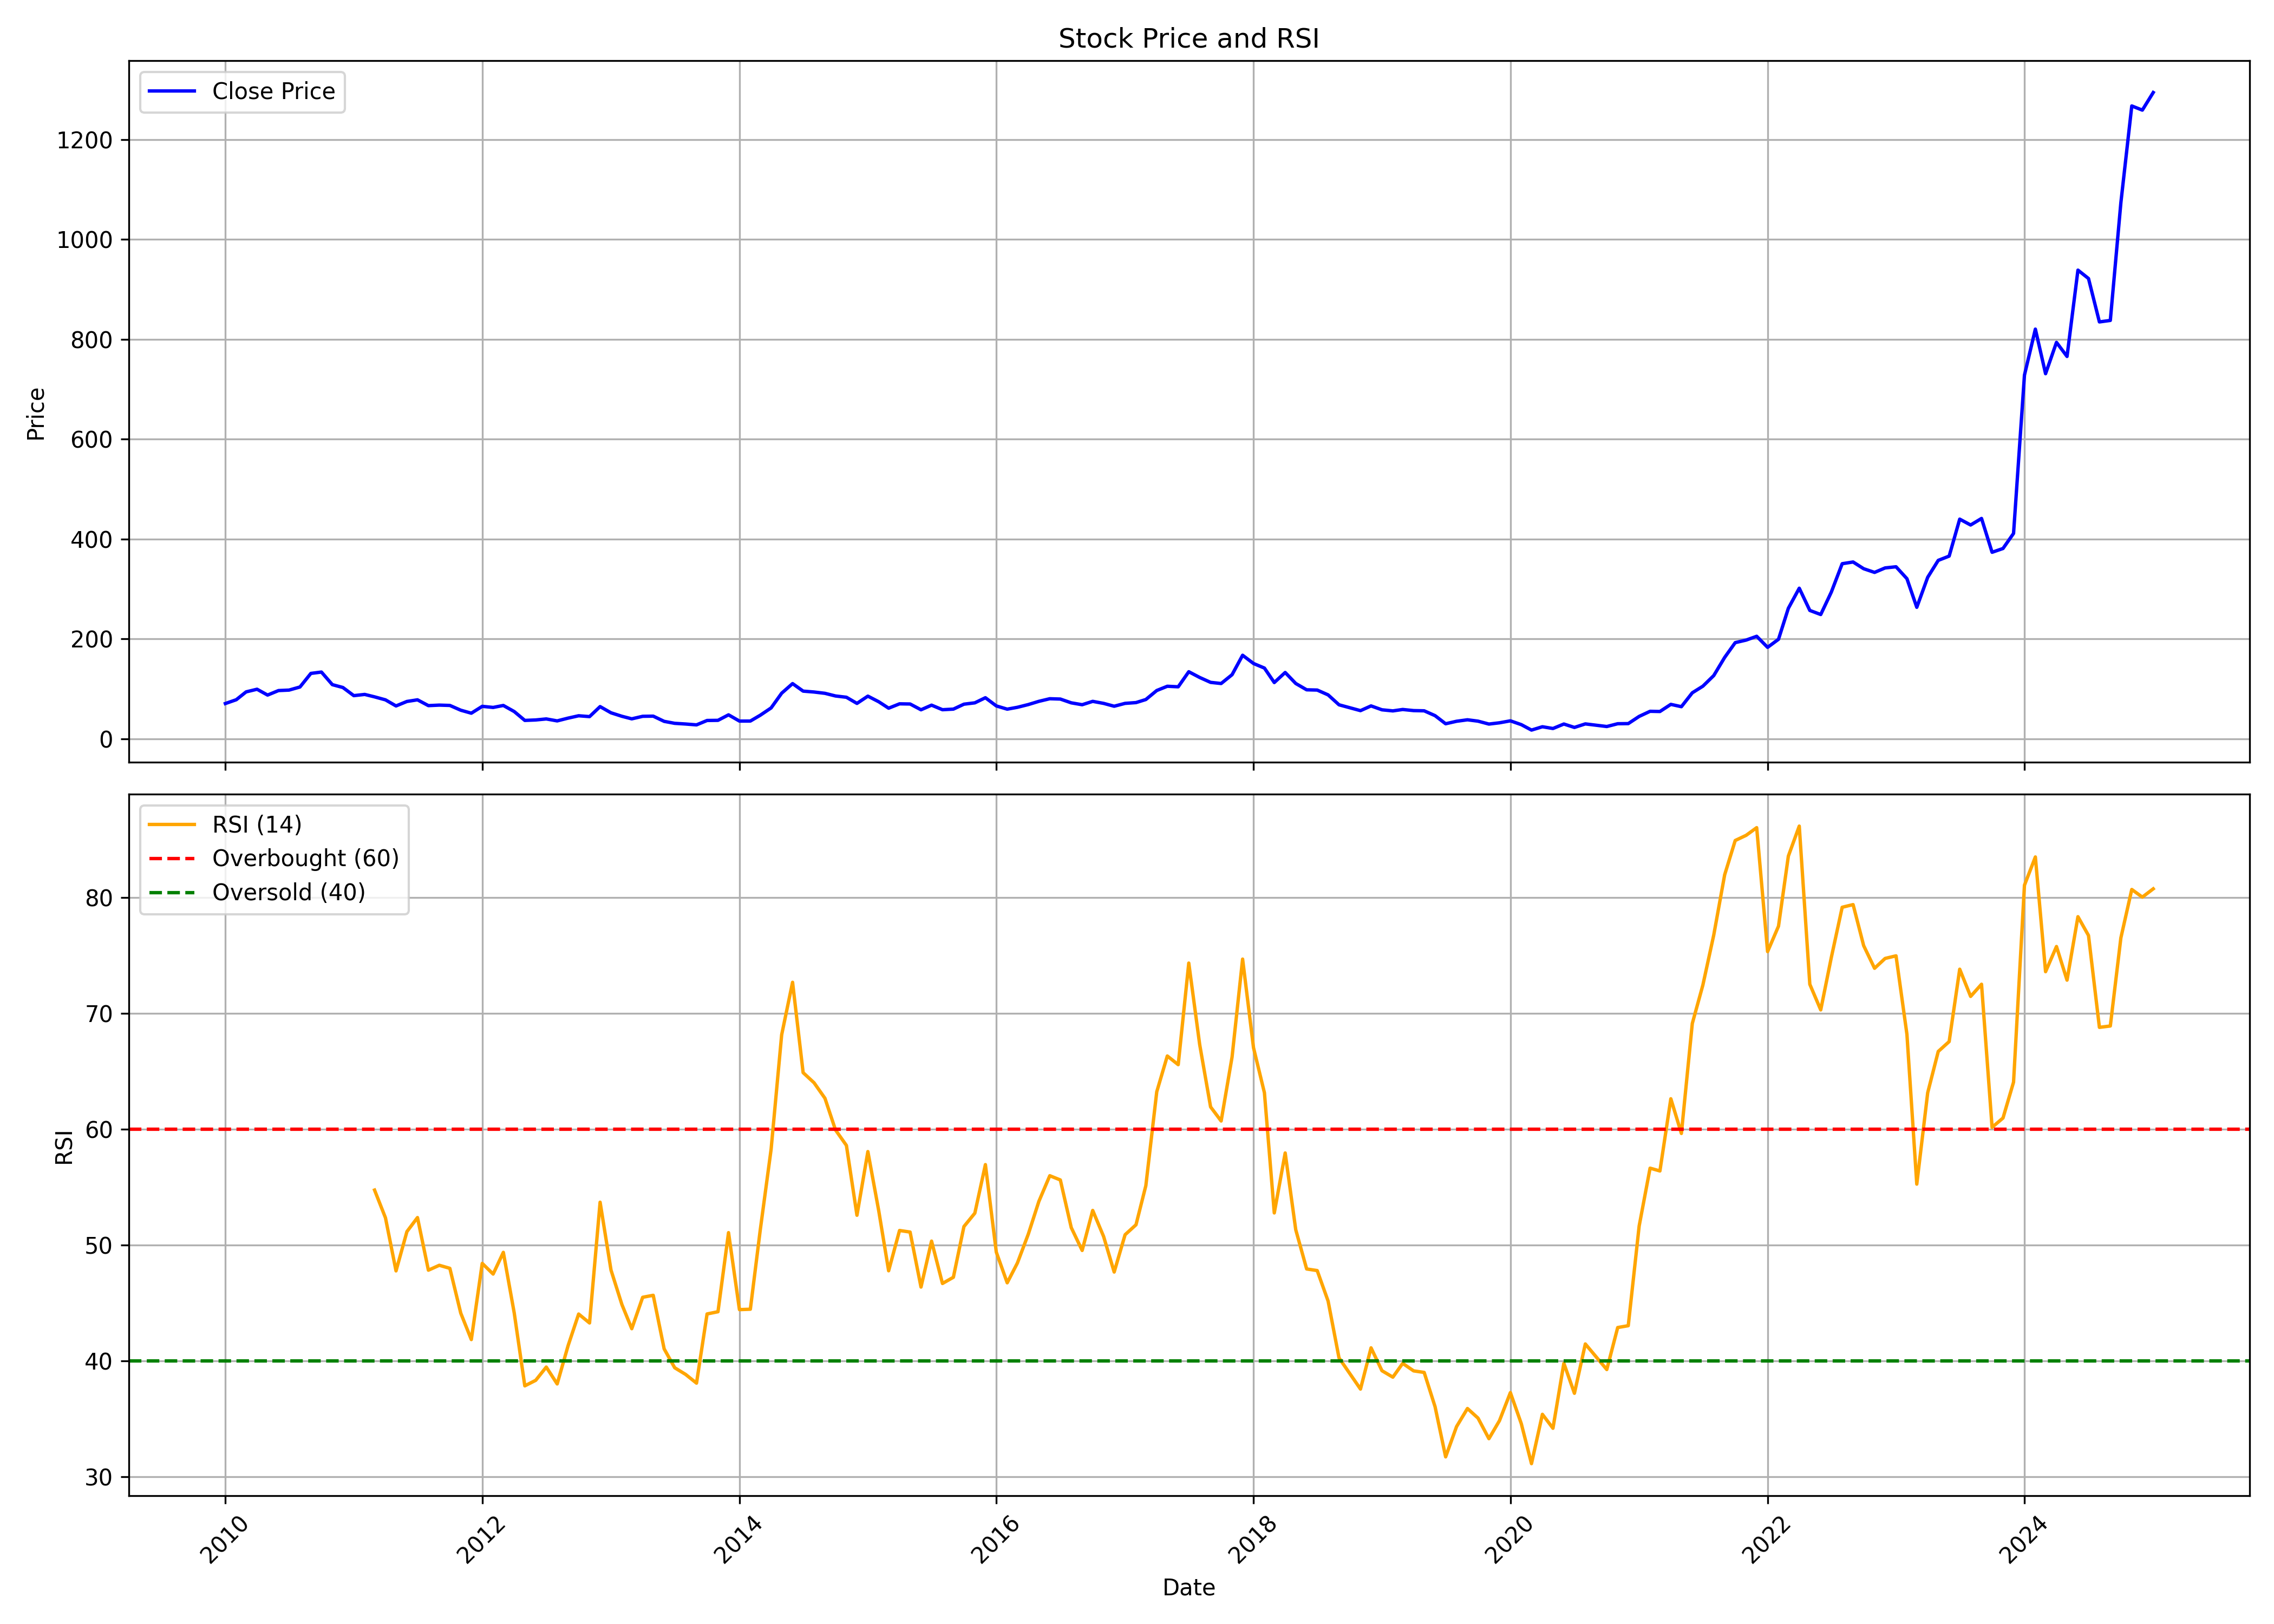

Data behind this chart, as committed beside it:
, date, symbol, open, high, low, close, volume, rsi
0, 2010-01-01, GANESHHOUC, 67.45, 88.51, 67.32, 70.58, 2728013, 
1, 2010-02-01, GANESHHOUC, 73.23, 84.42, 65.38, 78.21, 845867, 
2, 2010-03-01, GANESHHOUC, 78.21, 99.98, 75.73, 93.93, 2911897, 
3, 2010-04-01, GANESHHOUC, 94.8, 108.3, 92.87, 99.22, 1729485, 
4, 2010-05-01, GANESHHOUC, 98.07, 100.8, 80.23, 87.53, 635009, 
5, 2010-06-01, GANESHHOUC, 87.18, 98.07, 83.36, 96.55, 426915, 
6, 2010-07-01, GANESHHOUC, 95.35, 111.7, 93.17, 97.5, 603319, 
7, 2010-08-01, GANESHHOUC, 98.07, 122.6, 97.39, 103.7, 1611308, 
8, 2010-09-01, GANESHHOUC, 103.6, 136.2, 103, 130.9, 6008522, 
9, 2010-10-01, GANESHHOUC, 133.5, 159.8, 129.8, 133.6, 3109374, 
10, 2010-11-01, GANESHHOUC, 139.9, 148.3, 93.76, 108.4, 765293, 
11, 2010-12-01, GANESHHOUC, 109.7, 129.1, 93.48, 102.7, 765363, 
12, 2011-01-01, GANESHHOUC, 104.7, 123.2, 85.51, 86.39, 1113332, 
13, 2011-02-01, GANESHHOUC, 86.56, 96.12, 74.33, 88.81, 486886, 
14, 2011-03-01, GANESHHOUC, 85.21, 92.85, 67.95, 83.95, 400410, 54.74
15, 2011-04-01, GANESHHOUC, 85.98, 93.32, 77.08, 77.96, 381738, 52.34
16, 2011-05-01, GANESHHOUC, 81.06, 81.06, 63.61, 65.76, 1318047, 47.76
17, 2011-06-01, GANESHHOUC, 67.98, 76.83, 60.45, 74.74, 386348, 51.15
18, 2011-07-01, GANESHHOUC, 76.39, 91.23, 72.74, 78.01, 680369, 52.37
19, 2011-08-01, GANESHHOUC, 76.06, 79.66, 60.51, 66.39, 271104, 47.82
20, 2011-09-01, GANESHHOUC, 66.39, 80.79, 61.61, 67.4, 145012, 48.24
21, 2011-10-01, GANESHHOUC, 67.27, 72.19, 65.2, 66.77, 105842, 47.98
22, 2011-11-01, GANESHHOUC, 65.65, 74.4, 55.38, 57.22, 485889, 44.11
23, 2011-12-01, GANESHHOUC, 57.36, 62.68, 45.44, 51.24, 147375, 41.83
24, 2012-01-01, GANESHHOUC, 50.37, 69.4, 48.97, 64.95, 80849, 48.41
25, 2012-02-01, GANESHHOUC, 68.25, 77.76, 59.94, 62.76, 124196, 47.49
26, 2012-03-01, GANESHHOUC, 62.4, 71.63, 55.4, 66.71, 109933, 49.36
27, 2012-04-01, GANESHHOUC, 64.36, 75.44, 49.28, 54.51, 572416, 44.12
28, 2012-05-01, GANESHHOUC, 54.31, 56.52, 36.18, 36.8, 955913, 37.83
29, 2012-06-01, GANESHHOUC, 37.36, 43.6, 33.91, 37.69, 1341421, 38.31
30, 2012-07-01, GANESHHOUC, 39.17, 49.25, 38.06, 39.73, 850967, 39.45
31, 2012-08-01, GANESHHOUC, 40.01, 44.21, 35.57, 35.82, 199539, 38
32, 2012-09-01, GANESHHOUC, 36.21, 44.18, 35.82, 41.36, 417443, 41.3
33, 2012-10-01, GANESHHOUC, 41.61, 52.57, 40.25, 46.08, 1439521, 44.03
34, 2012-11-01, GANESHHOUC, 45.97, 50.66, 40.96, 44.4, 234268, 43.26
35, 2012-12-01, GANESHHOUC, 44.94, 76.68, 43.58, 64.44, 7618705, 53.69
36, 2013-01-01, GANESHHOUC, 65.92, 70.13, 51.23, 52.03, 1236799, 47.83
37, 2013-02-01, GANESHHOUC, 52.66, 54.02, 40.47, 45.03, 478732, 44.85
38, 2013-03-01, GANESHHOUC, 45.43, 50.55, 37.12, 39.93, 848879, 42.77
39, 2013-04-01, GANESHHOUC, 46.68, 47.82, 39.85, 45, 267876, 45.48
40, 2013-05-01, GANESHHOUC, 45, 50.32, 39.65, 45.31, 830857, 45.65
41, 2013-06-01, GANESHHOUC, 44.86, 45.65, 31.48, 34.9, 250224, 41.03
42, 2013-07-01, GANESHHOUC, 34.21, 38.94, 30.74, 30.94, 117060, 39.39
43, 2013-08-01, GANESHHOUC, 31.48, 36.03, 25.62, 29.57, 599052, 38.82
44, 2013-09-01, GANESHHOUC, 31.46, 33.21, 27, 27.85, 330498, 38.06
45, 2013-10-01, GANESHHOUC, 28.49, 37.2, 27.09, 36.65, 505166, 44.04
46, 2013-11-01, GANESHHOUC, 37.81, 39.41, 33, 36.94, 250974, 44.23
47, 2013-12-01, GANESHHOUC, 37.29, 50.63, 36.35, 47.95, 1441676, 51.06
48, 2014-01-01, GANESHHOUC, 50.92, 51.27, 33.91, 35.45, 850716, 44.41
49, 2014-02-01, GANESHHOUC, 34.96, 40.49, 33.21, 35.51, 270304, 44.45
50, 2014-03-01, GANESHHOUC, 36.03, 48.76, 35.19, 47.07, 949991, 51.26
51, 2014-04-01, GANESHHOUC, 46.96, 76.23, 46.9, 61.79, 1794565, 58.26
52, 2014-05-01, GANESHHOUC, 61.79, 107.8, 57.68, 91.29, 2320149, 68.15
53, 2014-06-01, GANESHHOUC, 92.34, 112.9, 91.47, 110.5, 2742141, 72.69
54, 2014-07-01, GANESHHOUC, 110.5, 127.2, 92.63, 95.43, 1010435, 64.88
55, 2014-08-01, GANESHHOUC, 94.5, 113.5, 82.44, 93.65, 1237783, 64.01
56, 2014-09-01, GANESHHOUC, 93.33, 103.4, 88.67, 91.03, 651697, 62.67
57, 2014-10-01, GANESHHOUC, 92.88, 95.84, 81.05, 85.72, 191241, 59.93
58, 2014-11-01, GANESHHOUC, 86.23, 89.33, 76.32, 83.15, 822985, 58.6
59, 2014-12-01, GANESHHOUC, 84.9, 84.9, 67.56, 70.84, 322155, 52.56
... 121 more rows
